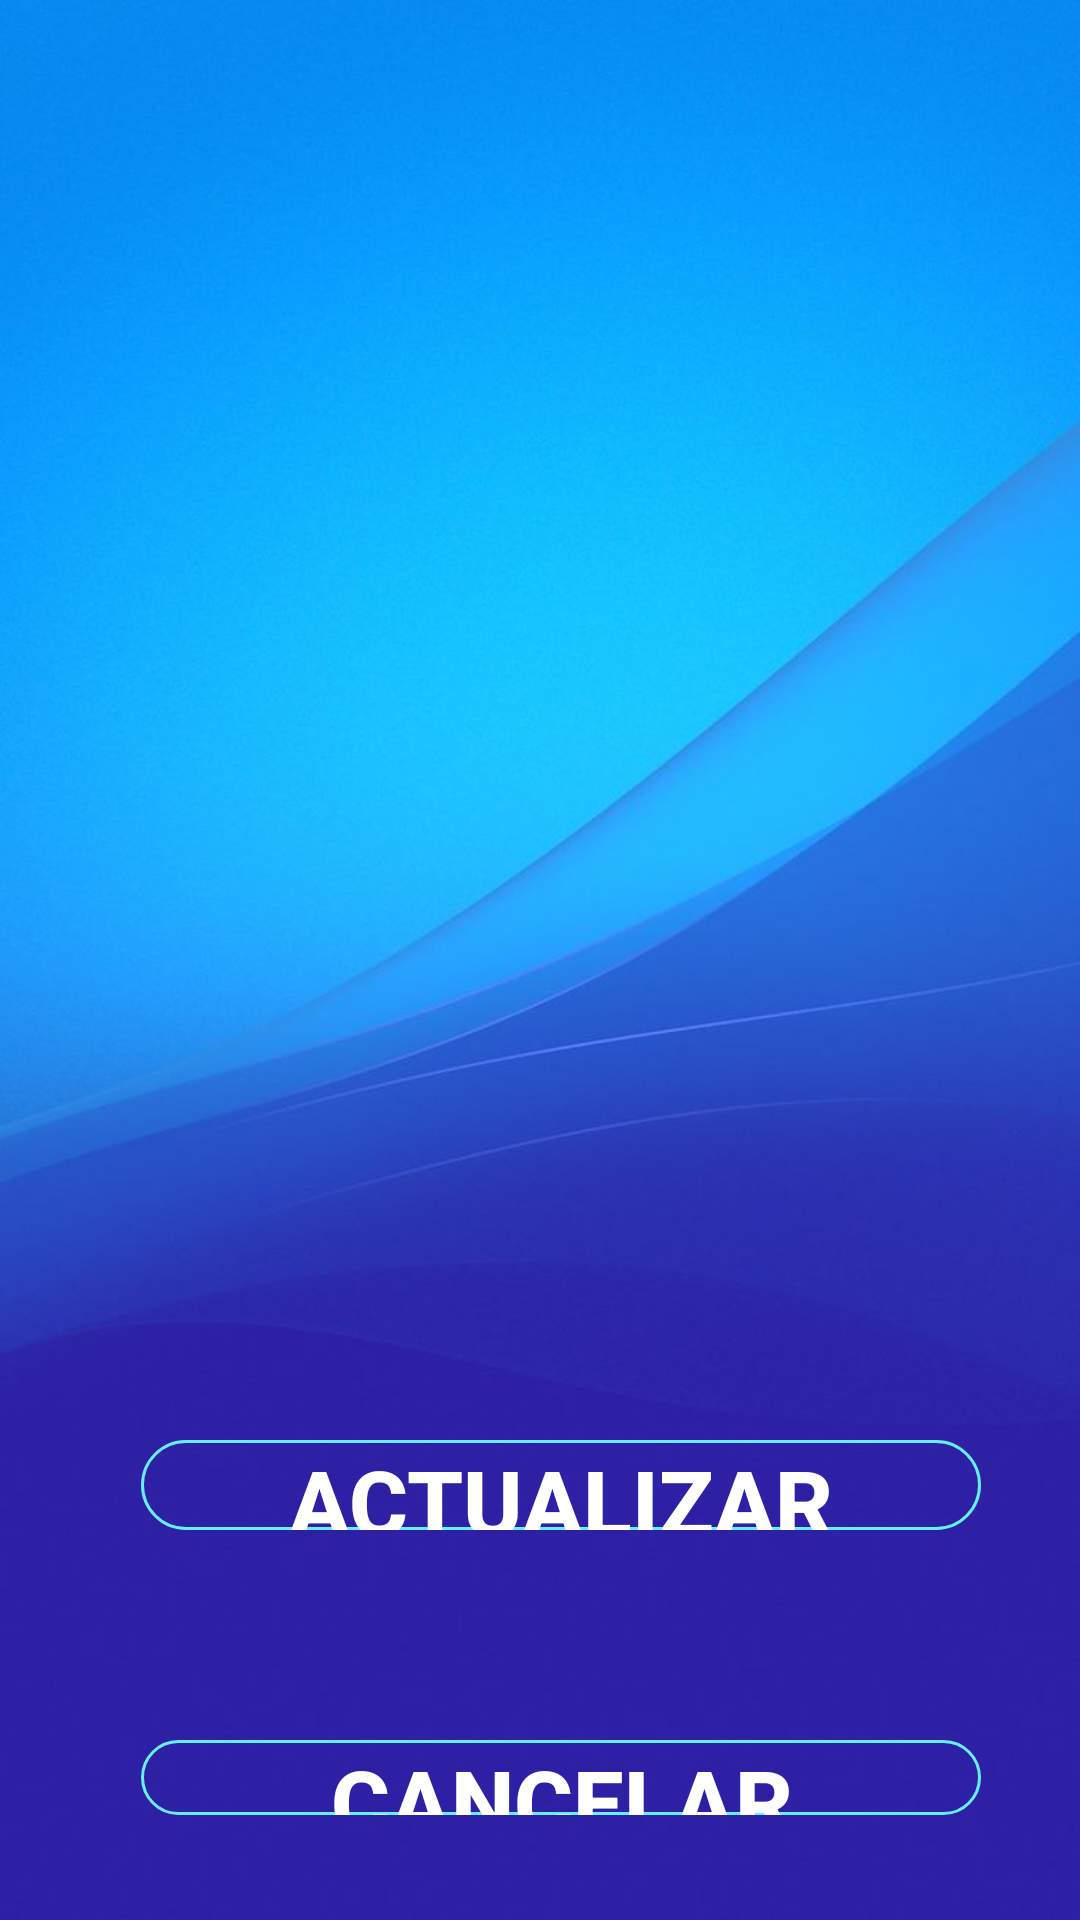

Layout XML and referenced resources for this Android screen:
<!-- AndroidManifest.xml: application theme Theme.AppCompat.Light.NoActionBar -->
<!-- res/layout/activity_editar.xml -->
<?xml version="1.0" encoding="utf-8"?>
<RelativeLayout xmlns:android="http://schemas.android.com/apk/res/android"
    xmlns:app="http://schemas.android.com/apk/res-auto"
    xmlns:tools="http://schemas.android.com/tools"
    android:layout_width="match_parent"
    android:layout_height="match_parent"
    android:orientation="vertical"
    android:background="@mipmap/color"
    tools:context=".Login.LoginRepuesto">

    <TextView
        android:layout_width="370dp"
        android:layout_height="73dp"
        android:layout_alignParentStart="true"
        android:layout_alignParentTop="true"
        android:layout_alignParentEnd="true"
        android:layout_alignParentBottom="true"
        android:layout_marginStart="12dp"
        android:layout_marginTop="36dp"
        android:layout_marginEnd="28dp"
        android:layout_marginBottom="621dp"
        android:layout_weight="1"
        android:gravity="center"
        android:text="EDITAR CUENTA"
        android:textColor="@color/white"
        android:textSize="24sp"
        android:textStyle="bold|italic" />

    <EditText
        android:id="@+id/EdiUser"
        android:layout_width="wrap_content"
        android:layout_height="81dp"
        android:layout_alignParentStart="true"
        android:layout_alignParentTop="true"
        android:layout_alignParentEnd="true"
        android:layout_alignParentBottom="true"
        android:layout_marginStart="50dp"
        android:layout_marginTop="116dp"
        android:layout_marginEnd="36dp"
        android:layout_marginBottom="532dp"
        android:layout_weight="1"
        android:enabled="false"
        android:hint="Usuario"
        android:inputType="textEmailAddress"
        android:textColor="@color/white"
        android:textColorHint="@color/white"
        android:textSize="20sp" />

    <EditText
        android:id="@+id/EdPass"
        android:layout_width="wrap_content"
        android:layout_height="81dp"
        android:layout_alignParentStart="true"
        android:layout_alignParentTop="true"
        android:layout_alignParentEnd="true"
        android:layout_alignParentBottom="true"
        android:layout_marginStart="51dp"
        android:layout_marginTop="216dp"
        android:layout_marginEnd="35dp"
        android:layout_marginBottom="432dp"
        android:layout_weight="1"
        android:hint="Contraseña"
        android:inputType="textPassword"
        android:textColor="@color/white"
        android:textColorHint="@color/white"
        android:textSize="20sp" />

    <EditText
        android:id="@+id/EdiNombre"
        android:layout_width="wrap_content"
        android:layout_height="81dp"
        android:layout_alignParentStart="true"
        android:layout_alignParentTop="true"
        android:layout_alignParentEnd="true"
        android:layout_alignParentBottom="true"
        android:layout_marginStart="49dp"
        android:layout_marginTop="319dp"
        android:layout_marginEnd="36dp"
        android:layout_marginBottom="329dp"
        android:layout_weight="1"
        android:hint="Nombre"
        android:inputType="textPersonName"
        android:textColor="@color/white"
        android:textColorHint="@color/white"
        android:textSize="20sp" />

    <EditText
        android:id="@+id/EdiApellido"
        android:layout_width="wrap_content"
        android:layout_height="81dp"
        android:layout_alignParentStart="true"
        android:layout_alignParentTop="true"
        android:layout_alignParentEnd="true"
        android:layout_alignParentBottom="true"
        android:layout_marginStart="49dp"
        android:layout_marginTop="424dp"
        android:layout_marginEnd="37dp"
        android:layout_marginBottom="224dp"
        android:layout_weight="1"
        android:hint="Apellido"
        android:inputType="textPersonName"
        android:textColor="@color/white"
        android:textColorHint="@color/white"
        android:textSize="20sp" />

    <Button
        android:id="@+id/btnEdiActualizar"
        android:layout_width="wrap_content"
        android:layout_height="60dp"
        android:layout_alignParentStart="true"
        android:layout_alignParentTop="true"
        android:layout_alignParentEnd="true"
        android:layout_alignParentBottom="true"
        android:layout_marginStart="47dp"
        android:layout_marginTop="480dp"
        android:layout_marginEnd="33dp"
        android:layout_marginBottom="130dp"
        android:layout_weight="1"
        android:background="@drawable/confiboton2"
        android:text="Actualizar"
        android:textColor="#ffffff"
        android:textSize="30dp"
        android:textStyle="bold" />

    <Button
        android:id="@+id/btnEdiCancelar"
        android:layout_width="wrap_content"
        android:layout_height="67dp"
        android:layout_alignParentStart="true"
        android:layout_alignParentTop="true"
        android:layout_alignParentEnd="true"
        android:layout_alignParentBottom="true"
        android:layout_marginStart="47dp"
        android:layout_marginTop="580dp"
        android:layout_marginEnd="33dp"
        android:layout_marginBottom="35dp"
        android:layout_weight="1"
        android:background="@drawable/confiboton2"
        android:text="Cancelar"
        android:textColor="#ffffff"
        android:textSize="30dp"
        android:textStyle="bold" />

</RelativeLayout>
<!-- resources referenced by this layout -->
<resources>
  <!-- drawable confiboton2 (drawable-v24) -->
  <?xml version="1.0" encoding="utf-8"?>
  <shape xmlns:android="http://schemas.android.com/apk/res/android" android:shape="rectangle">
      <stroke android:color="#67EEFF" android:width="1dp"/>
      <corners android:radius="20dp"/>
  </shape>
  <!-- mipmap color: jpg bitmap (mipmap-xhdpi, 32909 bytes) -->
  <!-- not gathered from this repository: default colours our renderer supplied (Android Studio template values) -->
  <color name="white">#FFFFFFFF</color>
</resources>
